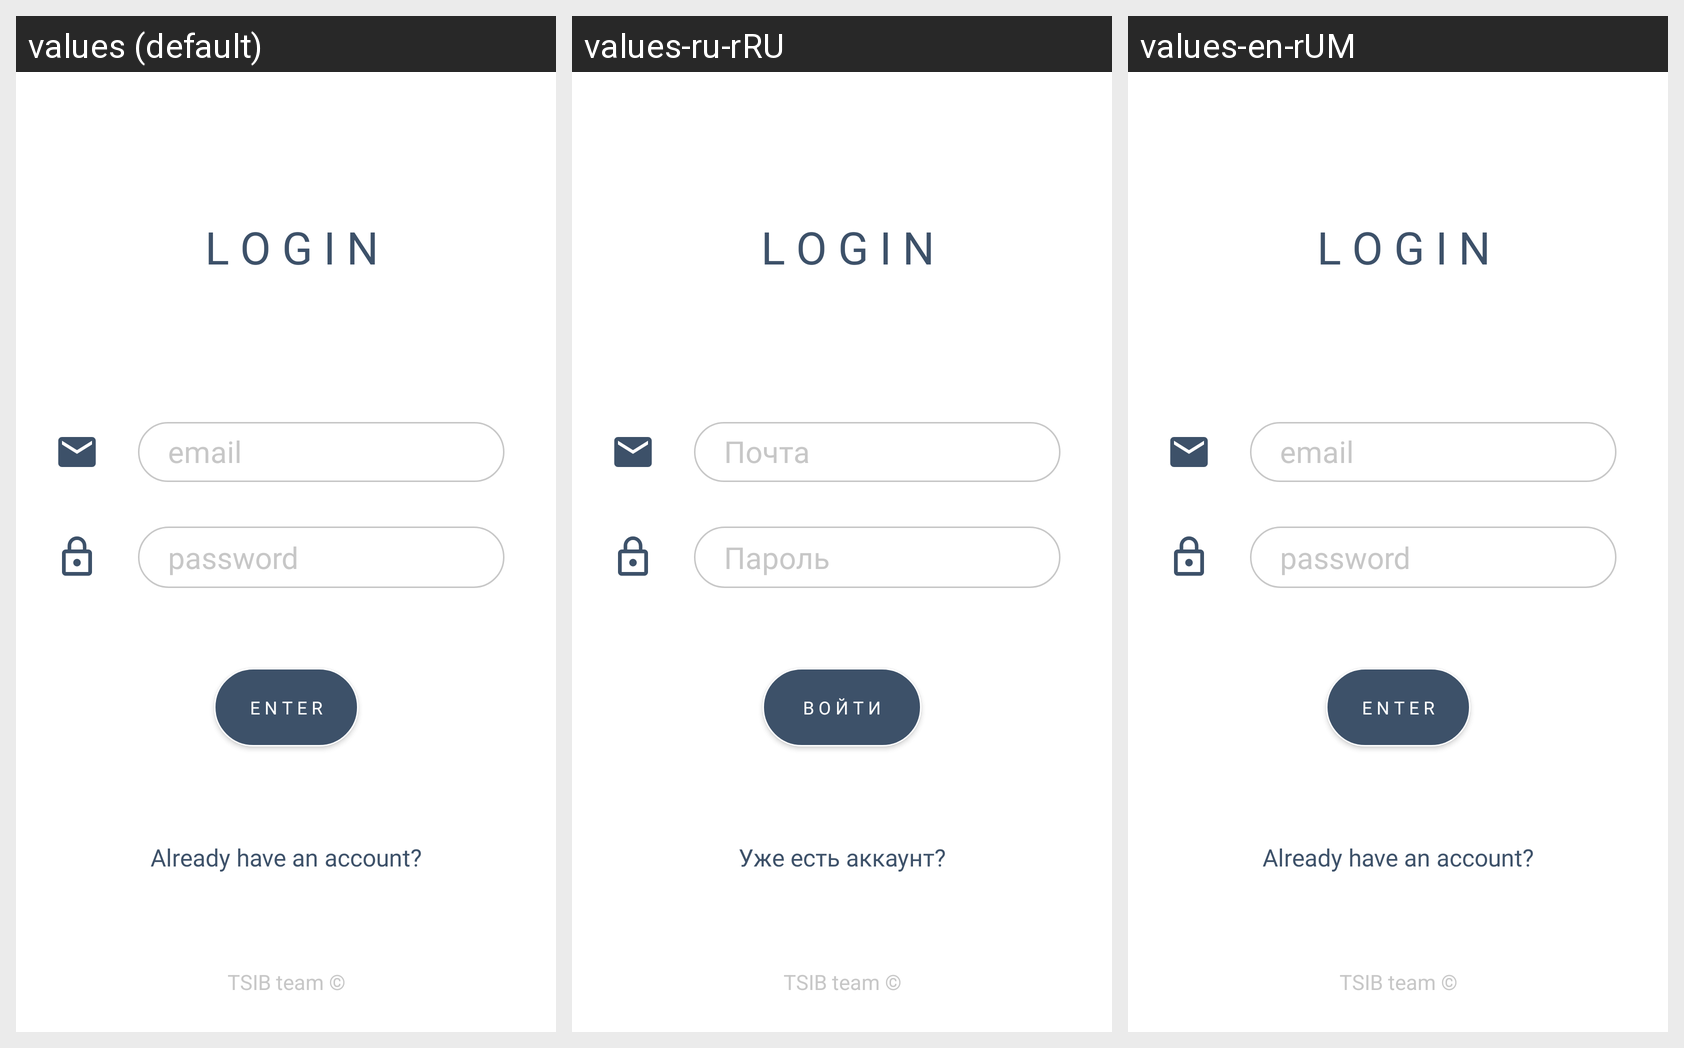

The Android screen above is rendered under several locales of the same app. Produce the string resources it draws, with the default and per-locale values.
Android screen res/layout/activity_login.xml rendered under 3 locales, left to right: values (default), values-ru-rRU, values-en-rUM. Device: Nexus 5 (rendered at 1080×1920; each locale shown at half size, 540×960, under a caption strip naming it); theme AppTheme.
Strings drawn on this screen, with the default value and each locale's value (text and hints the layout hard-codes, and strings that could not be matched under every locale, appear in the picture but are not listed):

hint_etLoginEmail
  values: email
  values-ru-rRU: Почта
  values-en-rUM: email

hint_etLoginPassword
  values: password
  values-ru-rRU: Пароль
  values-en-rUM: password

hint_toEnter
  values: Already have an account?
  values-ru-rRU: Уже есть аккаунт?
  values-en-rUM: Already have an account?
